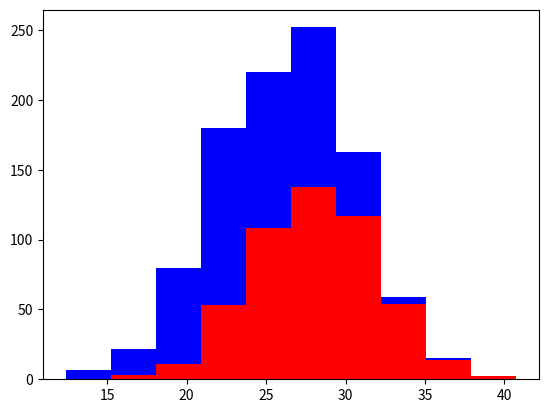

Here is the Python script that generated this plot:
import numpy as np
import matplotlib.pyplot as plt

greyhounds = 500
lads = 500

grey_height = 28 + 4 * np.random.randn(greyhounds)
lad_height = 24 + 4 * np.random.randn(lads)

plt.hist([grey_height,lad_height],stacked=True,color=['r','b'])
plt.show()